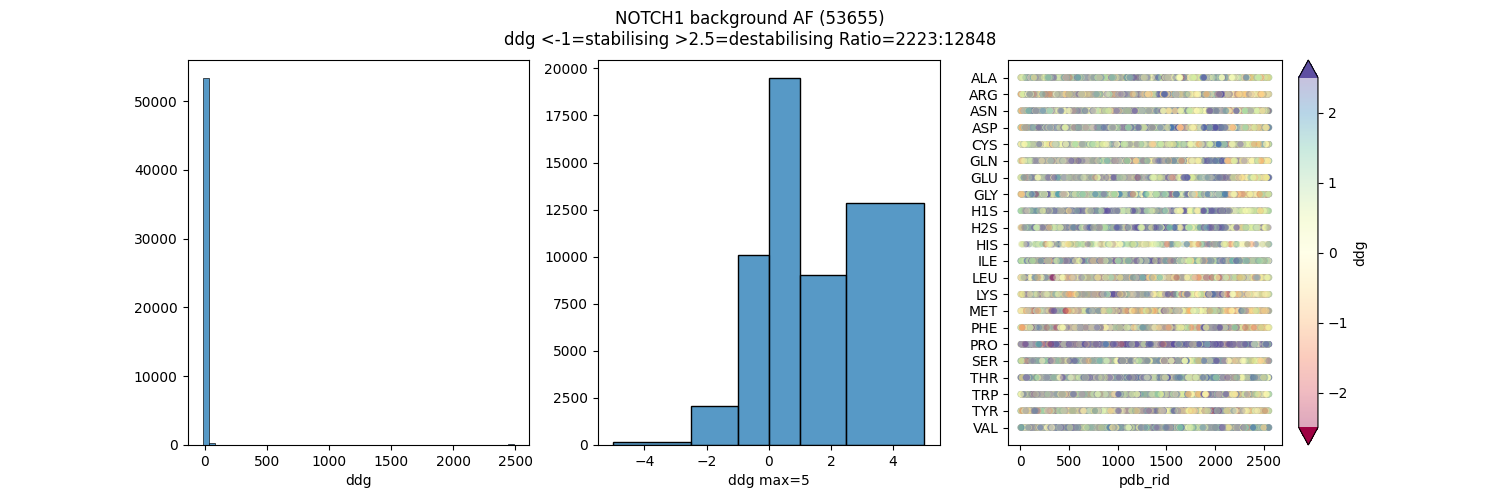

Data behind this chart, as committed beside it:
pdb, pdb_mut, pdb_rid, pdb_chain, gene_no, mut_from, mut_to, ddg
af-p46531-f1-model_v2_rep5, META1M, 1, A, , MET, MET, 0.0
af-p46531-f1-model_v2_rep5, META1G, 1, A, , MET, GLY, 0.04236
af-p46531-f1-model_v2_rep5, META1A, 1, A, , MET, ALA, 0.2635
af-p46531-f1-model_v2_rep5, META1L, 1, A, , MET, LEU, 0.4931
af-p46531-f1-model_v2_rep5, META1V, 1, A, , MET, VAL, 0.5969
af-p46531-f1-model_v2_rep5, META1I, 1, A, , MET, ILE, 0.3783
af-p46531-f1-model_v2_rep5, META1P, 1, A, , MET, PRO, 0.495
af-p46531-f1-model_v2_rep5, META1R, 1, A, , MET, ARG, 0.3183
af-p46531-f1-model_v2_rep5, META1T, 1, A, , MET, THR, 0.5389
af-p46531-f1-model_v2_rep5, META1S, 1, A, , MET, SER, 0.356
af-p46531-f1-model_v2_rep5, META1C, 1, A, , MET, CYS, 0.4041
af-p46531-f1-model_v2_rep5, META1M, 1, A, , MET, MET, 0.0
af-p46531-f1-model_v2_rep5, META1K, 1, A, , MET, LYS, 0.3508
af-p46531-f1-model_v2_rep5, META1E, 1, A, , MET, GLU, 0.3413
af-p46531-f1-model_v2_rep5, META1Q, 1, A, , MET, GLN, 0.4226
af-p46531-f1-model_v2_rep5, META1D, 1, A, , MET, ASP, 0.35
af-p46531-f1-model_v2_rep5, META1N, 1, A, , MET, ASN, 0.3893
af-p46531-f1-model_v2_rep5, META1W, 1, A, , MET, TRP, 0.4443
af-p46531-f1-model_v2_rep5, META1Y, 1, A, , MET, TYR, 0.9622
af-p46531-f1-model_v2_rep5, META1F, 1, A, , MET, PHE, 0.95
af-p46531-f1-model_v2_rep5, META1e, 1, A, , MET, H2S, 0.6606
af-p46531-f1-model_v2_rep5, PROA2P, 2, A, , PRO, PRO, 0.0
af-p46531-f1-model_v2_rep5, PROA2G, 2, A, , PRO, GLY, 0.7437
af-p46531-f1-model_v2_rep5, PROA2A, 2, A, , PRO, ALA, 1.026
af-p46531-f1-model_v2_rep5, PROA2L, 2, A, , PRO, LEU, 0.8331
af-p46531-f1-model_v2_rep5, PROA2V, 2, A, , PRO, VAL, 2.291
af-p46531-f1-model_v2_rep5, PROA2I, 2, A, , PRO, ILE, 1.874
af-p46531-f1-model_v2_rep5, PROA2P, 2, A, , PRO, PRO, 0.05156
af-p46531-f1-model_v2_rep5, PROA2R, 2, A, , PRO, ARG, 1.964
af-p46531-f1-model_v2_rep5, PROA2T, 2, A, , PRO, THR, 2.767
af-p46531-f1-model_v2_rep5, PROA2S, 2, A, , PRO, SER, 2.267
af-p46531-f1-model_v2_rep5, PROA2C, 2, A, , PRO, CYS, 2.25
af-p46531-f1-model_v2_rep5, PROA2M, 2, A, , PRO, MET, 1.177
af-p46531-f1-model_v2_rep5, PROA2K, 2, A, , PRO, LYS, 1.251
af-p46531-f1-model_v2_rep5, PROA2E, 2, A, , PRO, GLU, 1.199
af-p46531-f1-model_v2_rep5, PROA2Q, 2, A, , PRO, GLN, 1.848
af-p46531-f1-model_v2_rep5, PROA2D, 2, A, , PRO, ASP, 1.869
af-p46531-f1-model_v2_rep5, PROA2N, 2, A, , PRO, ASN, 2.435
af-p46531-f1-model_v2_rep5, PROA2W, 2, A, , PRO, TRP, 1.56
af-p46531-f1-model_v2_rep5, PROA2Y, 2, A, , PRO, TYR, 1.893
af-p46531-f1-model_v2_rep5, PROA2F, 2, A, , PRO, PHE, 1.759
af-p46531-f1-model_v2_rep5, PROA2o, 2, A, , PRO, H1S, 1.676
af-p46531-f1-model_v2_rep5, PROA3P, 3, A, , PRO, PRO, 0.0
af-p46531-f1-model_v2_rep5, PROA3G, 3, A, , PRO, GLY, 0.4595
af-p46531-f1-model_v2_rep5, PROA3A, 3, A, , PRO, ALA, 0.8704
af-p46531-f1-model_v2_rep5, PROA3L, 3, A, , PRO, LEU, 0.4487
af-p46531-f1-model_v2_rep5, PROA3V, 3, A, , PRO, VAL, 1.47
af-p46531-f1-model_v2_rep5, PROA3I, 3, A, , PRO, ILE, 1.399
af-p46531-f1-model_v2_rep5, PROA3P, 3, A, , PRO, PRO, -1.36424e-12
af-p46531-f1-model_v2_rep5, PROA3R, 3, A, , PRO, ARG, 0.4434
af-p46531-f1-model_v2_rep5, PROA3T, 3, A, , PRO, THR, 3.759
af-p46531-f1-model_v2_rep5, PROA3S, 3, A, , PRO, SER, 1.31
af-p46531-f1-model_v2_rep5, PROA3C, 3, A, , PRO, CYS, 1.086
af-p46531-f1-model_v2_rep5, PROA3M, 3, A, , PRO, MET, 0.3718
af-p46531-f1-model_v2_rep5, PROA3K, 3, A, , PRO, LYS, 0.6137
af-p46531-f1-model_v2_rep5, PROA3E, 3, A, , PRO, GLU, 0.6095
af-p46531-f1-model_v2_rep5, PROA3Q, 3, A, , PRO, GLN, 0.7471
af-p46531-f1-model_v2_rep5, PROA3D, 3, A, , PRO, ASP, 1.268
af-p46531-f1-model_v2_rep5, PROA3N, 3, A, , PRO, ASN, 1.267
af-p46531-f1-model_v2_rep5, PROA3W, 3, A, , PRO, TRP, 1.448
... 53,595 more rows
